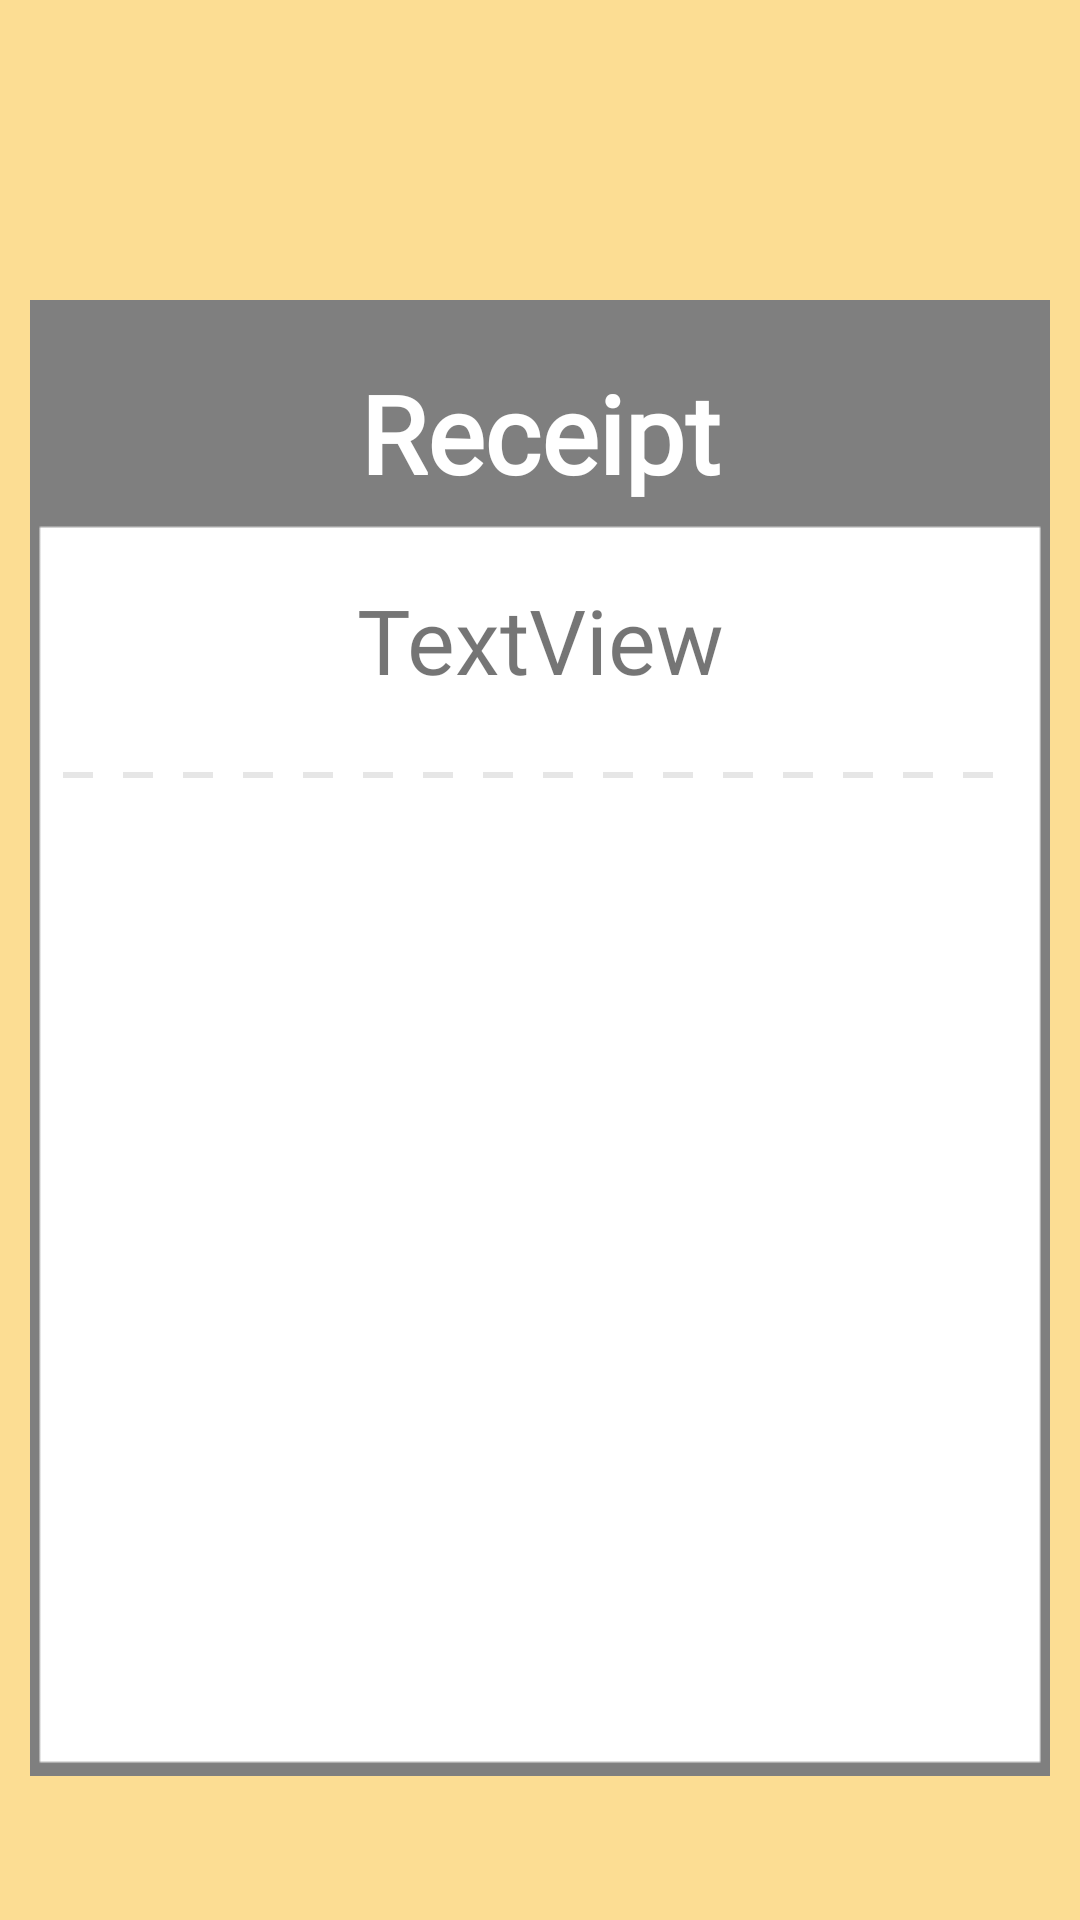

Layout XML and referenced resources for this Android screen:
<!-- AndroidManifest.xml: application theme Theme.AppCompat.Light.NoActionBar -->
<!-- res/layout/activity_detail.xml -->
<?xml version="1.0" encoding="utf-8"?>
<LinearLayout xmlns:android="http://schemas.android.com/apk/res/android"
    xmlns:app="http://schemas.android.com/apk/res-auto"
    xmlns:tools="http://schemas.android.com/tools"
    android:layout_width="match_parent"
    android:layout_height="match_parent"
    android:orientation="vertical"
    android:background="#Fcdd93">

    <LinearLayout
        android:layout_width="match_parent"
        android:layout_height="492dp"
        android:layout_marginTop="100dp"
        android:layout_marginLeft="10dp"
        android:layout_marginRight="10dp"
        android:background="@drawable/detail"

        android:orientation="vertical">

        <TextView
            android:id="@+id/txt1"
            android:layout_width="match_parent"
            android:layout_height="63dp"
            android:layout_marginTop="20dp"
            android:gravity="center_horizontal"
            android:text="@string/app_detail"
            android:textColor="#FFFFFF"
            android:textSize="36sp"
            android:textStyle="bold"
            app:fontFamily="@font/dunggeunmo" />

        <TextView
            android:id="@+id/txtTotal"
            android:gravity="center"
            android:textSize="30sp"
            android:fontFamily="@font/dunggeunmo"
            android:layout_width="match_parent"
            android:layout_height="wrap_content"
            android:layout_marginTop="10dp"
            android:layout_marginBottom="10dp"
            android:text="TextView" />

        <View
            android:id="@+id/view"
            android:layerType="software"
            android:layout_width="match_parent"
            android:layout_height="10dp"
            android:background="@drawable/line"
            android:layout_marginTop="10dp"
            android:layout_marginBottom="10dp"
            android:layout_marginLeft="10dp"
            android:layout_marginRight="10dp"/>

        <androidx.recyclerview.widget.RecyclerView
            android:layout_width="match_parent"
            android:layout_height="match_parent"
            android:id="@+id/recyclerView2"
            android:scrollbarFadeDuration="0"
            android:scrollbarSize="5dp"
            android:paddingBottom="5dp"/>


    </LinearLayout>


</LinearLayout>
<!-- resources referenced by this layout -->
<resources>
  <!-- drawable detail: png bitmap (drawable, 2808 bytes) -->
  <!-- drawable line (drawable) -->
  <?xml version="1.0" encoding="utf-8"?>
  <shape xmlns:android="http://schemas.android.com/apk/res/android"
      android:shape="line">
  
      <stroke
          android:color="#E6E6E6"
          android:width="2dp"
          android:dashWidth="10dp"
          android:dashGap="10dp"/>
  
  </shape>
  <string name="app_detail">Receipt</string>
</resources>
